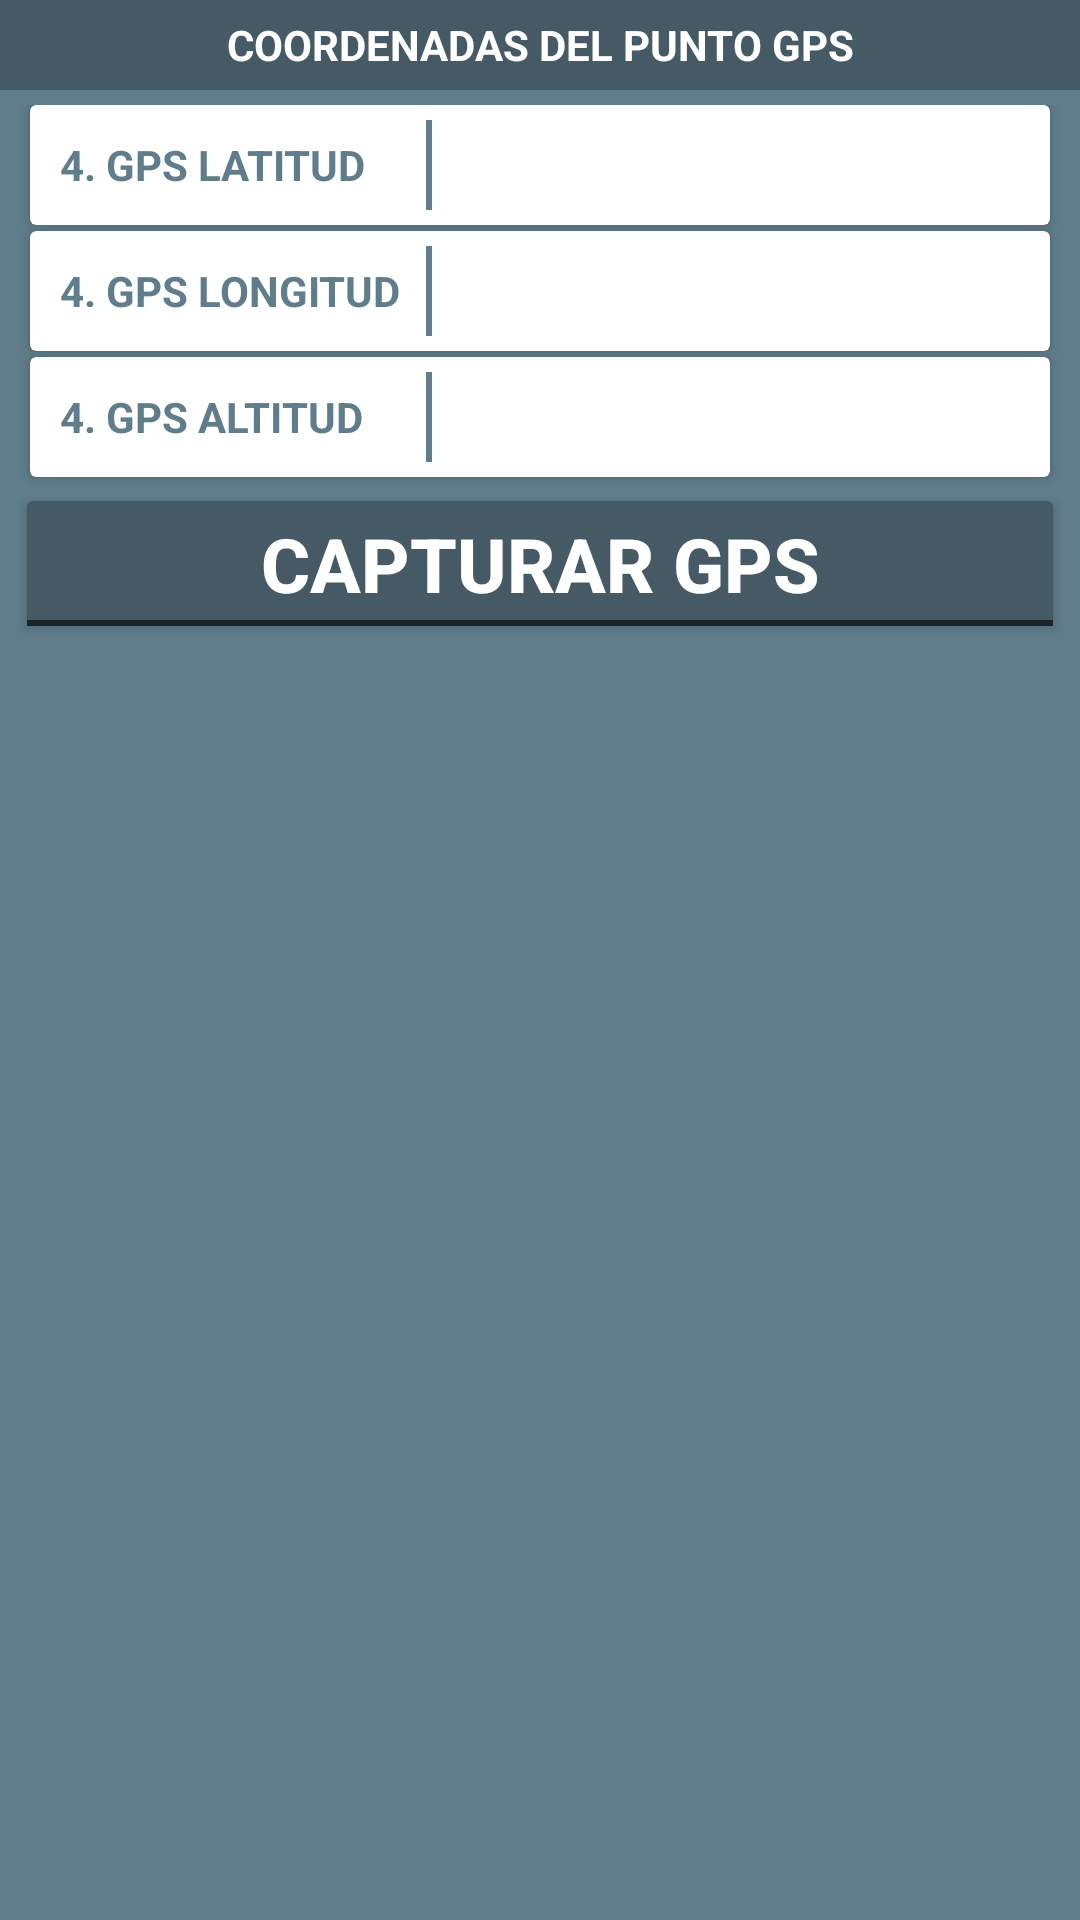

This screen was rendered from an Android layout file. Write that file and the resources it references.
<!-- AndroidManifest.xml: application theme AppTheme -->
<!-- res/layout/fragment_gps.xml -->
<LinearLayout android:layout_width="match_parent"
    android:layout_height="wrap_content"
    xmlns:tools="http://schemas.android.com/tools"
    android:orientation="vertical"
    android:layout_marginLeft="@dimen/margenMaterial"
    android:layout_marginRight="@dimen/margenMaterial"
    android:layout_marginTop="@dimen/margin5dp"
    android:background="@color/greyBluePrimary"
    xmlns:android="http://schemas.android.com/apk/res/android"
    tools:context="pe.gob.inei.generadorinei.fragments.GPSFragment">
    <TextView
        android:layout_width="match_parent"
        android:layout_height="30dp"
        android:text="COORDENADAS DEL PUNTO GPS"
        android:textColor="@color/colorIcons"
        android:textStyle="bold"
        android:gravity="center"
        android:background="@color/greyBluePrimaryDark"/>
    <LinearLayout
        android:layout_margin="5dp"
        android:orientation="vertical"
        android:layout_width="match_parent"
        android:layout_height="wrap_content">
        <android.support.v7.widget.CardView
            android:id="@+id/gps_layout_latitud"
            android:layout_width="match_parent"
            android:layout_height="wrap_content"
            android:layout_marginLeft="5dp"
            android:layout_marginRight="5dp"
            android:layout_marginBottom="2dp">
            <LinearLayout
                android:layout_width="match_parent"
                android:layout_height="40dp"
                android:padding="5dp"
                android:orientation="horizontal">
                <TextView
                    android:layout_width="0dp"
                    android:layout_height="match_parent"
                    android:layout_weight="2"
                    android:text="4. GPS LATITUD"
                    android:textStyle="bold"
                    android:padding="5dp"
                    android:textColor="@color/greyBluePrimary"
                    android:gravity="center_vertical"
                    />
                <View
                    android:layout_width="2dp"
                    android:layout_height="match_parent"
                    android:background="@color/greyBluePrimary"/>
                <TextView
                    android:id="@+id/gps_txt_latitud"
                    android:layout_width="0dp"
                    android:layout_height="match_parent"
                    android:layout_weight="3"
                    android:layout_marginLeft="10dp"/>
            </LinearLayout>
        </android.support.v7.widget.CardView>
        <android.support.v7.widget.CardView
            android:id="@+id/gps_layout_longitud"
            android:layout_width="match_parent"
            android:layout_height="wrap_content"
            android:layout_marginLeft="5dp"
            android:layout_marginRight="5dp"
            android:layout_marginBottom="2dp">
            <LinearLayout
                android:layout_width="match_parent"
                android:layout_height="40dp"
                android:padding="5dp"
                android:orientation="horizontal">
                <TextView
                    android:layout_width="0dp"
                    android:layout_height="match_parent"
                    android:layout_weight="2"
                    android:text="4. GPS LONGITUD"
                    android:textStyle="bold"
                    android:padding="5dp"
                    android:textColor="@color/greyBluePrimary"
                    android:gravity="center_vertical"
                    />
                <View
                    android:layout_width="2dp"
                    android:layout_height="match_parent"
                    android:background="@color/greyBluePrimary"/>
                <TextView
                    android:id="@+id/gps_txt_longitud"
                    android:layout_width="0dp"
                    android:layout_height="match_parent"
                    android:layout_weight="3"
                    android:layout_marginLeft="10dp"/>
            </LinearLayout>
        </android.support.v7.widget.CardView>
        <android.support.v7.widget.CardView
            android:id="@+id/gps_layout_altitud"
            android:layout_width="match_parent"
            android:layout_height="wrap_content"
            android:layout_marginLeft="5dp"
            android:layout_marginRight="5dp"
            android:layout_marginBottom="2dp">
            <LinearLayout
                android:layout_width="match_parent"
                android:layout_height="40dp"
                android:padding="5dp"
                android:orientation="horizontal">
                <TextView
                    android:layout_width="0dp"
                    android:layout_height="match_parent"
                    android:layout_weight="2"
                    android:text="4. GPS ALTITUD"
                    android:textStyle="bold"
                    android:padding="5dp"
                    android:textColor="@color/greyBluePrimary"
                    android:gravity="center_vertical"
                    />
                <View
                    android:layout_width="2dp"
                    android:layout_height="match_parent"
                    android:background="@color/greyBluePrimary"/>
                <TextView
                    android:id="@+id/gps_txt_altitud"
                    android:layout_width="0dp"
                    android:layout_height="match_parent"
                    android:layout_weight="3"
                    android:layout_marginLeft="10dp"/>
            </LinearLayout>
        </android.support.v7.widget.CardView>
        <ToggleButton
            android:id="@+id/gps_btn_captura"
            android:layout_width="match_parent"
            android:layout_height="wrap_content"
            android:textOn="DETENER CAPTURA"
            android:textOff="CAPTURAR GPS"
            android:textStyle="bold"
            android:textColor="@color/colorIcons"
            android:theme="@style/RaisedButtonDark"
            />
    </LinearLayout>
</LinearLayout>
<!-- resources referenced by this layout -->
<resources>
  <color name="colorIcons">#FFFFFF</color>
  <color name="greyBluePrimary">#607D8B</color>
  <color name="greyBluePrimaryDark">#455A64</color>
  <dimen name="margenMaterial">16dp</dimen>
  <dimen name="margin5dp">5dp</dimen>
  <style name="RaisedButtonDark" parent="Theme.AppCompat.Light">
          <item name="colorButtonNormal">@color/greyBluePrimaryDark</item>
          <item name="colorControlHighlight">@color/greyPrimaryDark</item>
          <item name="android:textSize">25sp</item>
          <item name="android:textColor">@android:color/white</item>
      </style>
  <style name="AppTheme" parent="Theme.AppCompat.Light.NoActionBar">
          
          <item name="colorPrimary">@color/colorPrimary</item>
          <item name="colorPrimaryDark">@color/colorPrimaryDark</item>
          <item name="colorAccent">@color/colorAccent</item>
          <item name="cardViewStyle">@style/CardView</item>
      </style>
  <color name="greyPrimaryDark">#616161</color>
  <color name="colorPrimary">#1B4379</color>
  <color name="colorPrimaryDark">#132e53</color>
  <color name="colorAccent">#607D8B</color>
</resources>
